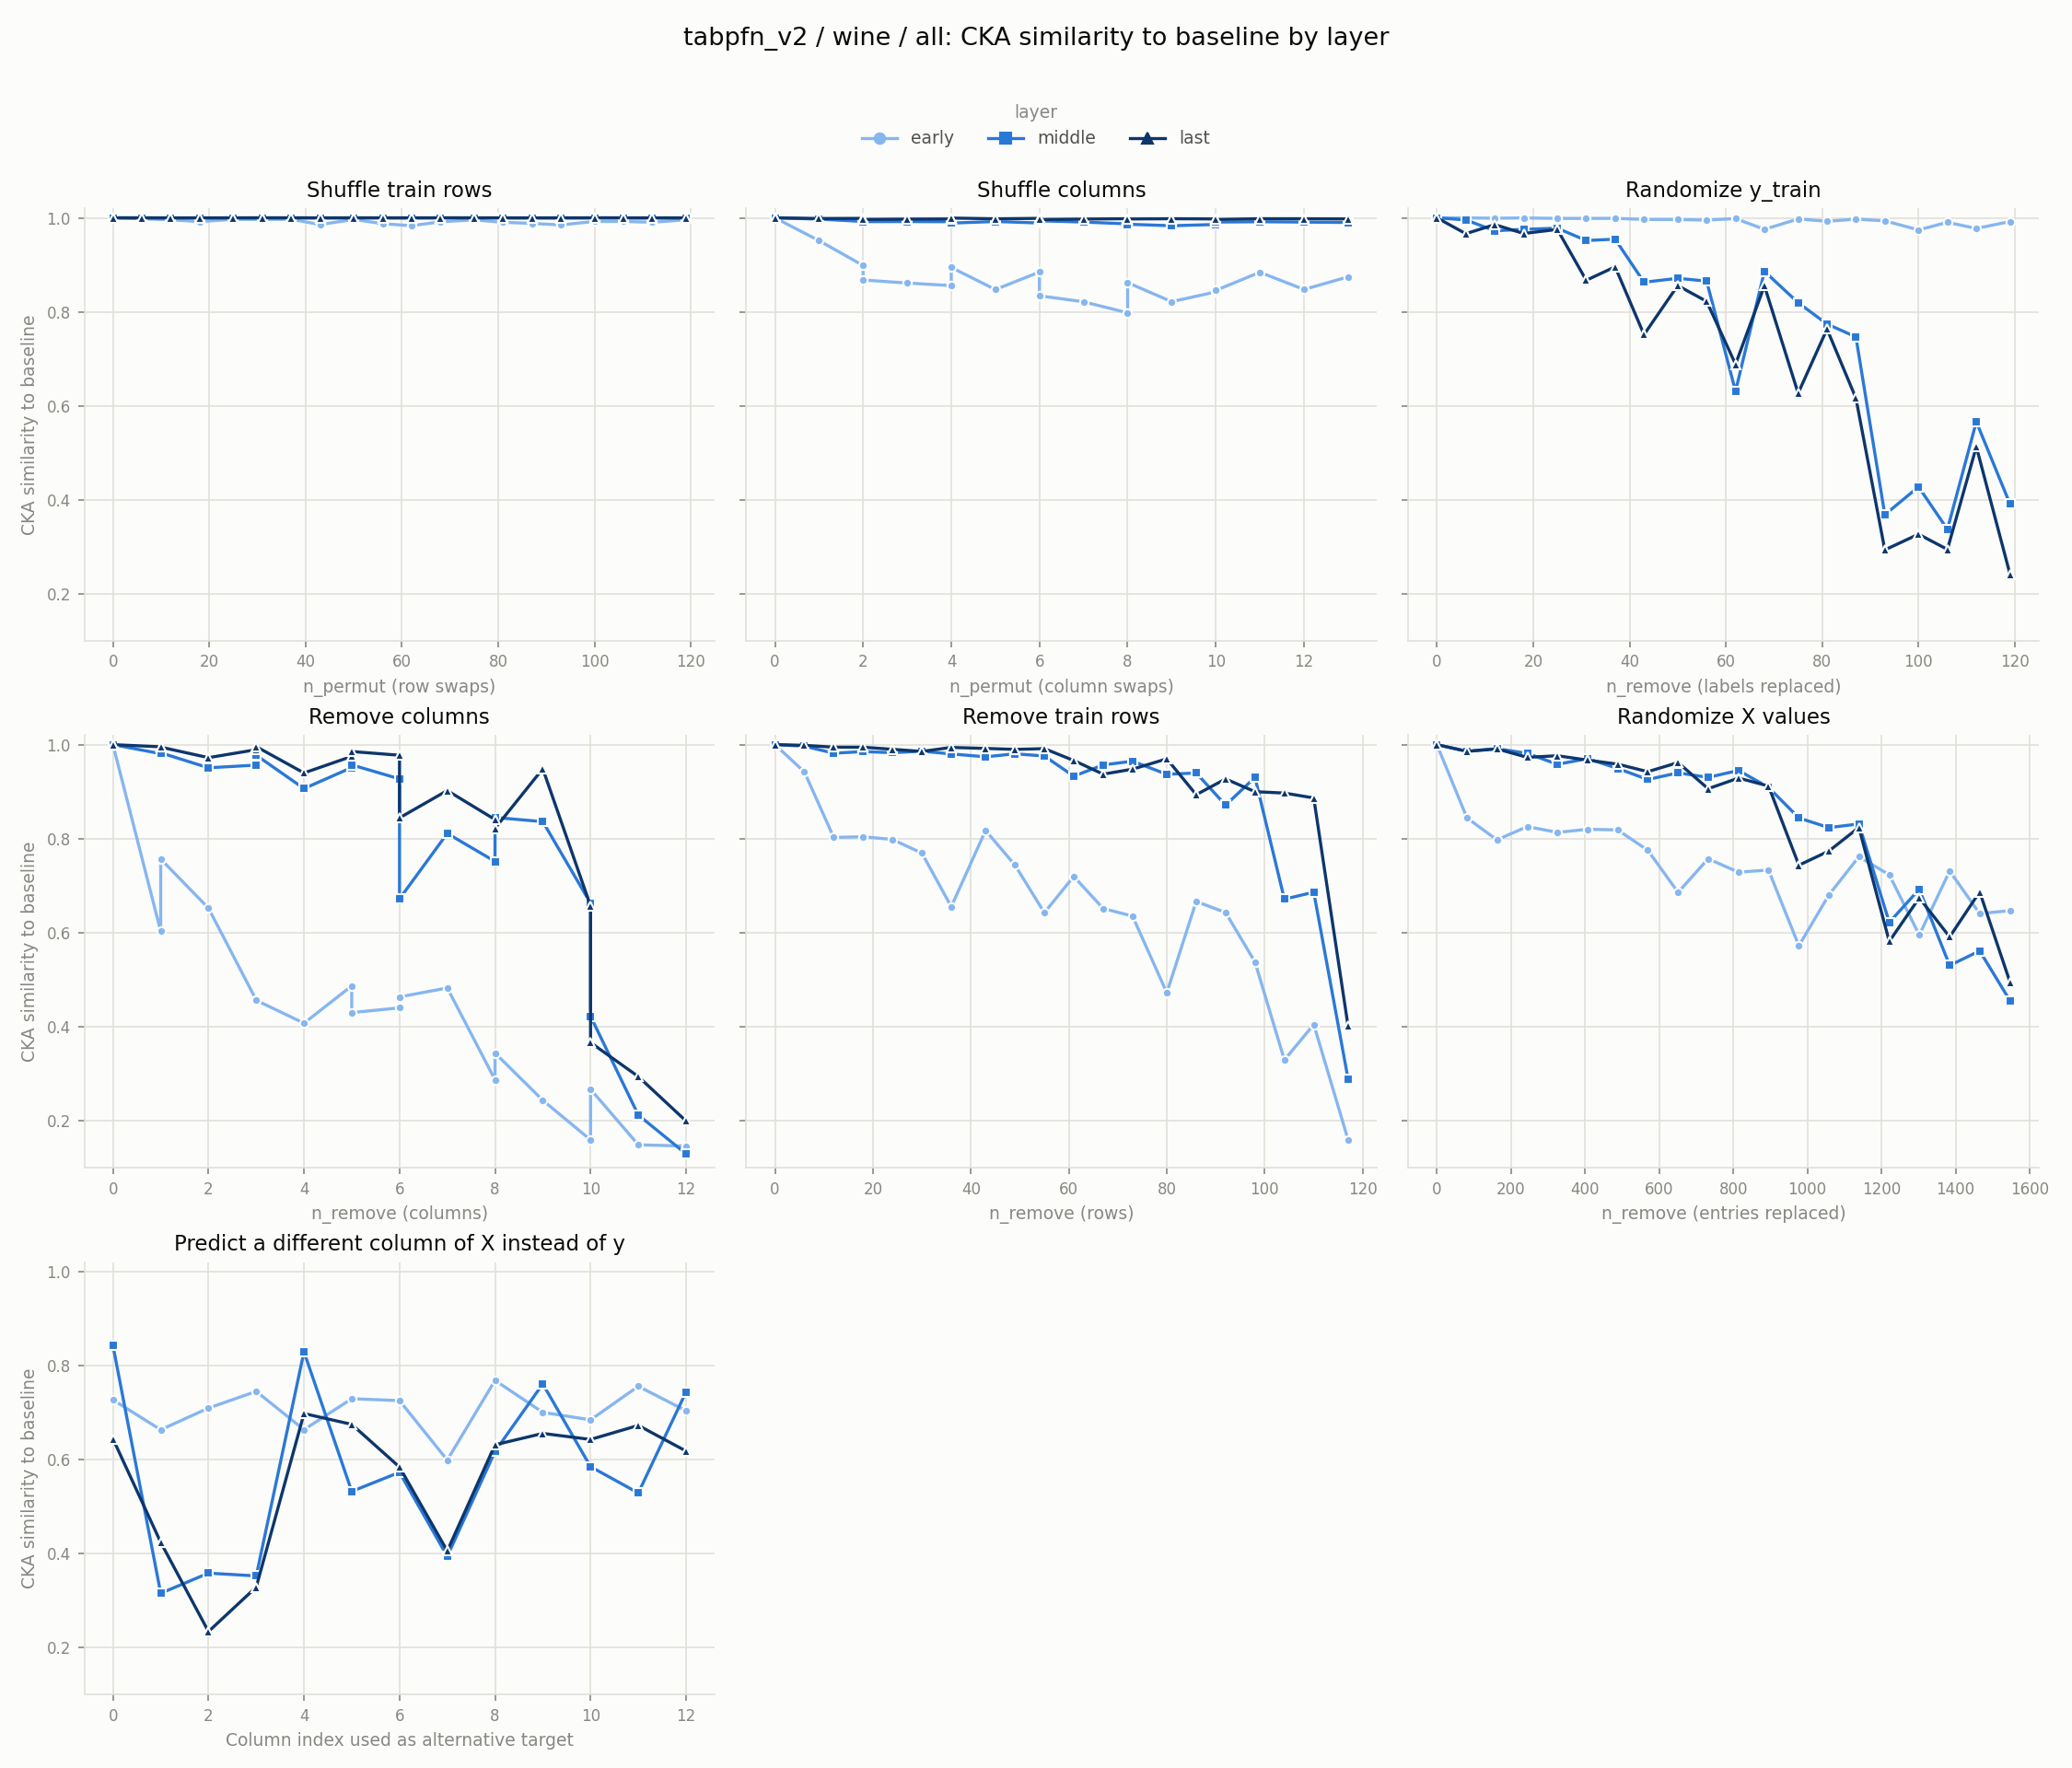

The file beside this chart, header and first rows:
experiment, layer, level, value
row_shuffle, early, 0, 1.0
row_shuffle, early, 6, 0.9979
row_shuffle, early, 12, 0.9958
row_shuffle, early, 18, 0.992
row_shuffle, early, 25, 0.9968
row_shuffle, early, 31, 0.9966
row_shuffle, early, 37, 0.997
row_shuffle, early, 43, 0.9856
row_shuffle, early, 50, 0.9966
row_shuffle, early, 56, 0.9875
row_shuffle, early, 62, 0.9832
row_shuffle, early, 68, 0.9916
row_shuffle, early, 75, 0.9956
row_shuffle, early, 81, 0.9905
row_shuffle, early, 87, 0.9882
row_shuffle, early, 93, 0.9849
row_shuffle, early, 100, 0.9924
row_shuffle, early, 106, 0.9923
row_shuffle, early, 112, 0.9905
row_shuffle, early, 119, 0.9959
col_shuffle, early, 0, 1.0
col_shuffle, early, 0, 1.0
col_shuffle, early, 1, 0.9515
col_shuffle, early, 2, 0.8985
col_shuffle, early, 2, 0.8677
col_shuffle, early, 3, 0.8613
col_shuffle, early, 4, 0.8558
col_shuffle, early, 4, 0.8944
col_shuffle, early, 5, 0.8474
col_shuffle, early, 6, 0.8846
col_shuffle, early, 6, 0.8341
col_shuffle, early, 7, 0.8214
col_shuffle, early, 8, 0.7979
col_shuffle, early, 8, 0.8621
col_shuffle, early, 9, 0.8216
col_shuffle, early, 10, 0.8424
col_shuffle, early, 10, 0.8456
col_shuffle, early, 11, 0.8842
col_shuffle, early, 12, 0.8476
col_shuffle, early, 13, 0.8743
random_labels, early, 0, 1.0
random_labels, early, 6, 0.9999
random_labels, early, 12, 0.9991
random_labels, early, 18, 0.9998
random_labels, early, 25, 0.9988
random_labels, early, 31, 0.9988
random_labels, early, 37, 0.9989
random_labels, early, 43, 0.9965
random_labels, early, 50, 0.9963
random_labels, early, 56, 0.9952
random_labels, early, 62, 0.9985
random_labels, early, 68, 0.9755
random_labels, early, 75, 0.9975
random_labels, early, 81, 0.9927
random_labels, early, 87, 0.9972
random_labels, early, 93, 0.9936
random_labels, early, 100, 0.9743
random_labels, early, 106, 0.9905
random_labels, early, 112, 0.9774
random_labels, early, 119, 0.9921
... 339 more rows
